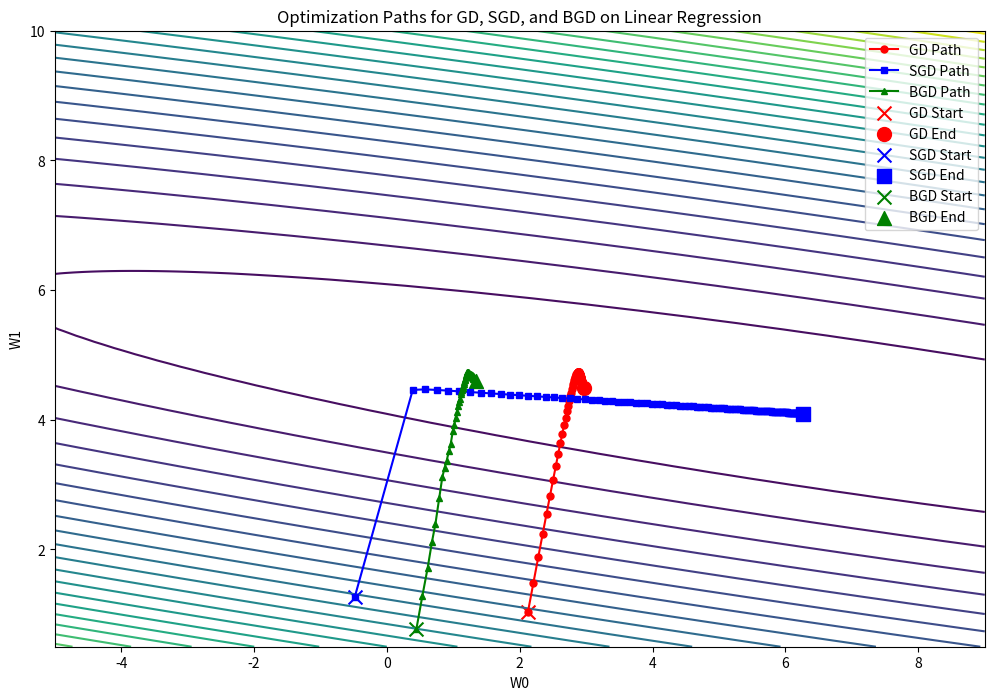

Here is the Python script that generated this plot:

# Gradient Descent (GD):
# GD is like walking steadily towards your destination, using the entire map (your whole dataset) to decide your next step. Each step is calculated carefully based on all available information, which makes the journey smooth and predictable. However, it can be slow if you have a big map (a large dataset) because you must check every detail before moving forward. It’s stable, but may take longer.

# Stochastic Gradient Descent (SGD):
# SGD is like taking quick steps, but instead of using the entire map to decide your path, you only check a small part of it (one data point at a time). This makes your journey faster, but a bit more erratic. You might find yourself zigzagging because you're reacting to small, random pieces of the map, but over time, you get closer to your destination more quickly. It’s faster but more unpredictable.

# Batch Gradient Descent (BGD):
# BGD combines the best of both worlds. It looks at a small chunk of the map (a batch of data points) instead of the entire map but does so more consistently than SGD. It’s like reviewing a handful of clues at a time instead of rushing through one or looking at everything all at once. It can balance speed and stability, providing a more controlled path towards the destination without the noise of SGD.

# In practical terms, GD is great for small datasets, SGD is ideal when speed is a priority and the dataset is large, and BGD works well when you want a mix of speed and stability.




import numpy as np
import matplotlib.pyplot as plt

np.random.seed(42)
N = 100
d = 2
X = np.random.rand(N, d) * 10
Y = 4 * X[:, 0] + 3 * X[:, 1] + 7 + np.random.randn(N) * 2

X_augmented = np.c_[np.ones((N, 1)), X]

learning_rate = 0.001
num_iterations = 100
batch_size = 10

W_gd = np.random.randn(d + 1)
W_sgd = np.random.randn(d + 1)
W_bgd = np.random.randn(d + 1)

W_gd_history = [W_gd.copy()]
W_sgd_history = [W_sgd.copy()]
W_bgd_history = [W_bgd.copy()]

for _ in range(num_iterations):
    predictions = X_augmented @ W_gd
    errors = predictions - Y
    gradient = (2 / N) * X_augmented.T @ errors
    W_gd -= learning_rate * gradient
    W_gd_history.append(W_gd.copy())

for _ in range(num_iterations):
    for i in range(N):
        xi = X_augmented[i:i+1]
        yi = Y[i:i+1]
        prediction = xi @ W_sgd
        error = prediction - yi
        gradient = 2 * xi.T @ error
        W_sgd -= learning_rate * gradient
    W_sgd_history.append(W_sgd.copy())

for _ in range(num_iterations):
    indices = np.random.choice(N, batch_size, replace=False)
    X_batch = X_augmented[indices]
    Y_batch = Y[indices]
    predictions = X_batch @ W_bgd
    errors = predictions - Y_batch
    gradient = (2 / batch_size) * X_batch.T @ errors
    W_bgd -= learning_rate * gradient
    W_bgd_history.append(W_bgd.copy())

W_gd_history = np.array(W_gd_history)
W_sgd_history = np.array(W_sgd_history)
W_bgd_history = np.array(W_bgd_history)

W0_range = np.linspace(-5, 9, 100)
W1_range = np.linspace(0.5, 10, 100)
W0, W1 = np.meshgrid(W0_range, W1_range)

Z = np.zeros_like(W0)
W2_fixed = 3

for i in range(W0.shape[0]):
    for j in range(W0.shape[1]):
        W_temp = np.array([W0[i, j], W1[i, j], W2_fixed])
        predictions = X_augmented @ W_temp
        errors = predictions - Y
        Z[i, j] = np.mean(errors ** 2)

plt.figure(figsize=(12, 8))
plt.contour(W0, W1, Z, levels=30, cmap="viridis")
plt.plot(W_gd_history[:, 0], W_gd_history[:, 1], 'r-o', label='GD Path', markersize=5)
plt.plot(W_sgd_history[:, 0], W_sgd_history[:, 1], 'b-s', label='SGD Path', markersize=5)
plt.plot(W_bgd_history[:, 0], W_bgd_history[:, 1], 'g-^', label='BGD Path', markersize=5)

plt.scatter(W_gd_history[0, 0], W_gd_history[0, 1], color='red', marker='x', s=100, label='GD Start')
plt.scatter(W_gd_history[-1, 0], W_gd_history[-1, 1], color='red', marker='o', s=100, label='GD End')

plt.scatter(W_sgd_history[0, 0], W_sgd_history[0, 1], color='blue', marker='x', s=100, label='SGD Start')
plt.scatter(W_sgd_history[-1, 0], W_sgd_history[-1, 1], color='blue', marker='s', s=100, label='SGD End')

plt.scatter(W_bgd_history[0, 0], W_bgd_history[0, 1], color='green', marker='x', s=100, label='BGD Start')
plt.scatter(W_bgd_history[-1, 0], W_bgd_history[-1, 1], color='green', marker='^', s=100, label='BGD End')

plt.xlabel("W0")
plt.ylabel("W1")
plt.legend()
plt.title("Optimization Paths for GD, SGD, and BGD on Linear Regression")
plt.show()
